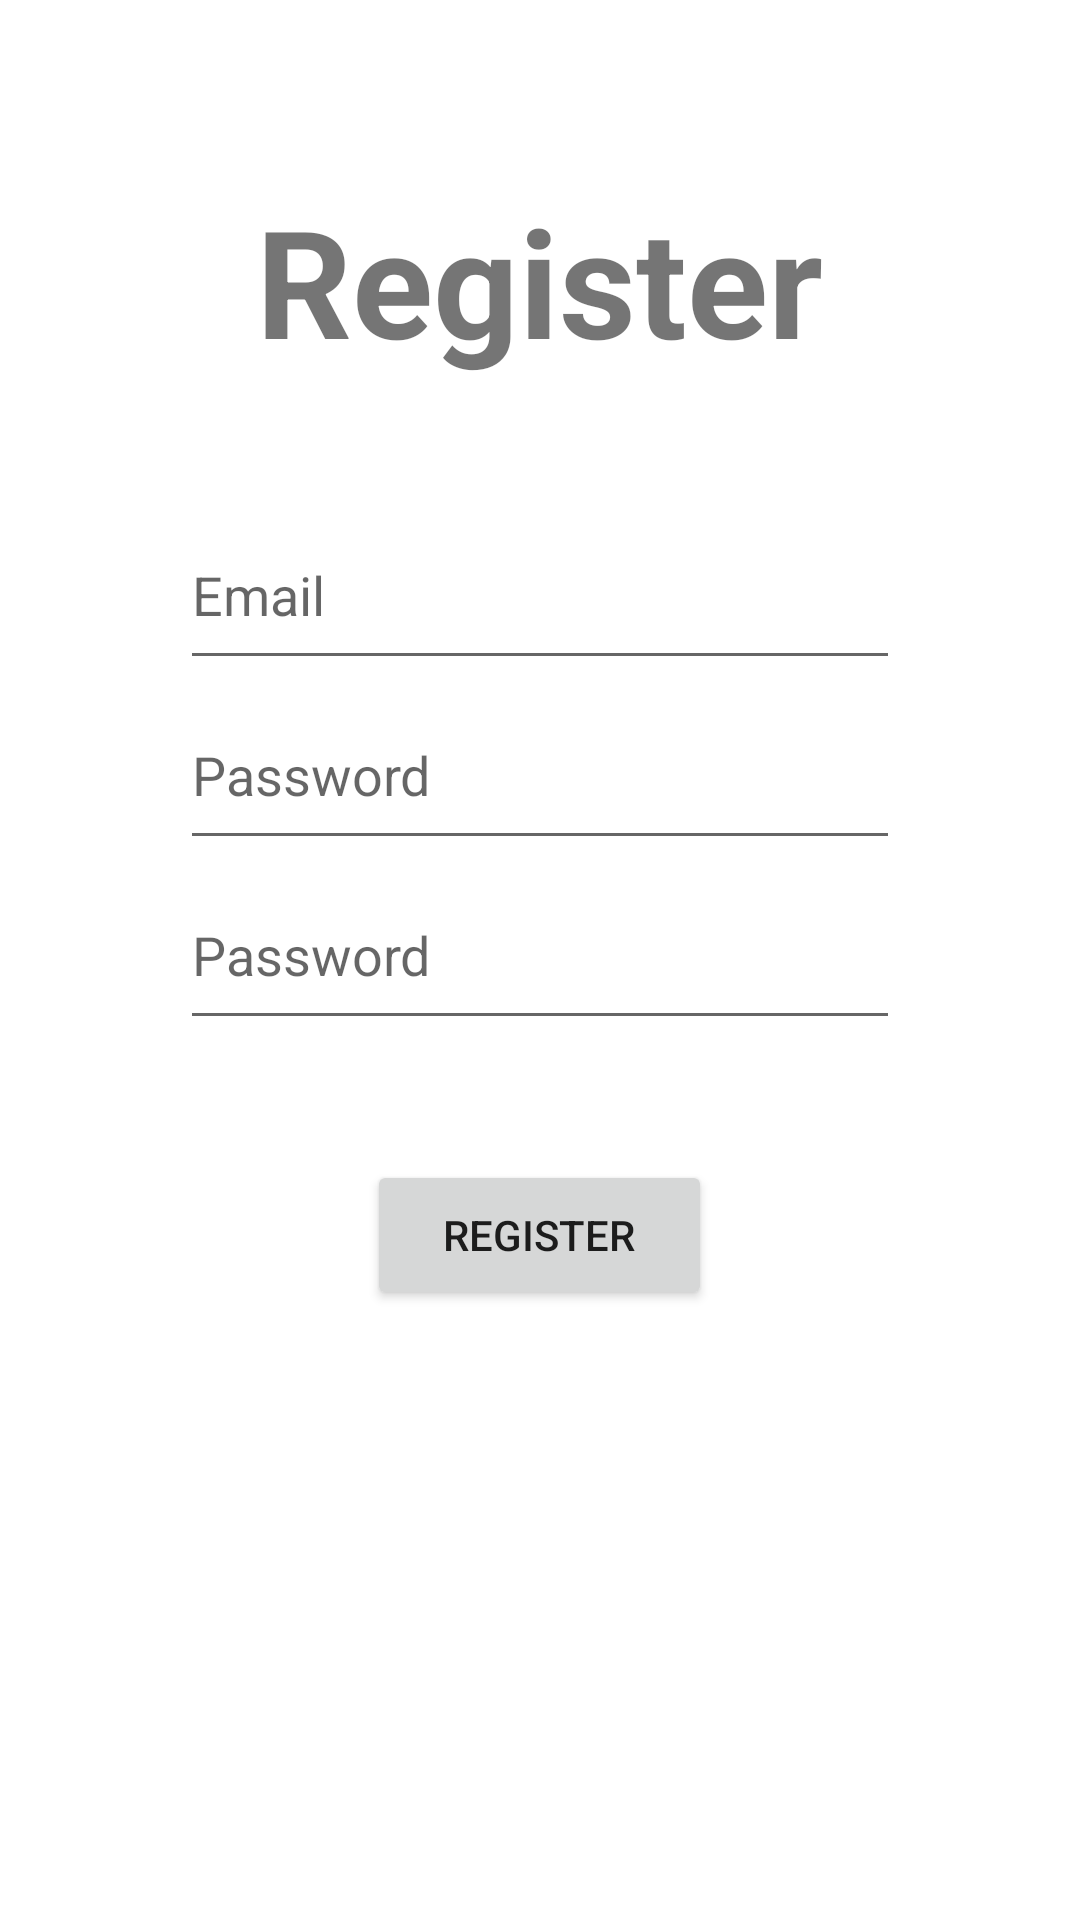

Produce the Android XML layout that renders to this screen, including the resource entries it uses.
<!-- AndroidManifest.xml: application theme Theme.Cataha -->
<!-- res/layout/activity_register.xml -->
<?xml version="1.0" encoding="utf-8"?>
<LinearLayout xmlns:android="http://schemas.android.com/apk/res/android"
    xmlns:app="http://schemas.android.com/apk/res-auto"
    xmlns:tools="http://schemas.android.com/tools"
    android:layout_width="match_parent"
    android:layout_height="match_parent"
    android:orientation="vertical"
    tools:context=".auth.RegisterActivity"
    android:padding="60dp">

    

    <TextView
        android:layout_width="wrap_content"
        android:layout_height="wrap_content"
        android:text="@string/register"
        android:textStyle="bold"
        android:textSize="50dp"
        android:layout_gravity="center"/>

    <EditText
        android:id="@+id/username"
        android:layout_marginTop="40dp"
        android:layout_width="match_parent"
        android:layout_height="60dp"
        android:hint="@string/username"
        android:inputType="textEmailAddress" />

    <EditText
        android:id="@+id/password"
        android:layout_width="match_parent"
        android:layout_height="60dp"
        android:hint="@string/password"
        android:inputType="textPassword" />

    <EditText
        android:id="@+id/password_confirmation"
        android:layout_width="match_parent"
        android:layout_height="60dp"
        android:hint="@string/password"
        android:inputType="textPassword"/>

    <Button
        android:id="@+id/btn_page_register"
        android:layout_width="115dp"
        android:layout_height="50dp"
        android:layout_marginTop="40dp"
        android:layout_gravity="center"
        android:text="@string/register"
        />

</LinearLayout>
<!-- resources referenced by this layout -->
<resources>
  <string name="password">Password</string>
  <string name="register">Register</string>
  <string name="username">Email</string>
  <style name="Theme.Cataha" parent="Theme.MaterialComponents.DayNight.DarkActionBar">
          
          <item name="colorPrimary">@color/purple_500</item>
          <item name="colorPrimaryVariant">@color/purple_700</item>
          <item name="colorOnPrimary">@color/white</item>
          
          <item name="colorSecondary">@color/teal_200</item>
          <item name="colorSecondaryVariant">@color/teal_700</item>
          <item name="colorOnSecondary">@color/black</item>
          
          <item name="android:statusBarColor" tools:targetApi="l">?attr/colorPrimaryVariant</item>
          
      </style>
  <color name="purple_500">#FF6200EE</color>
  <color name="purple_700">#FF3700B3</color>
  <color name="white">#FFFFFFFF</color>
  <color name="teal_200">#FF03DAC5</color>
  <color name="teal_700">#FF018786</color>
  <color name="black">#FF000000</color>
</resources>
